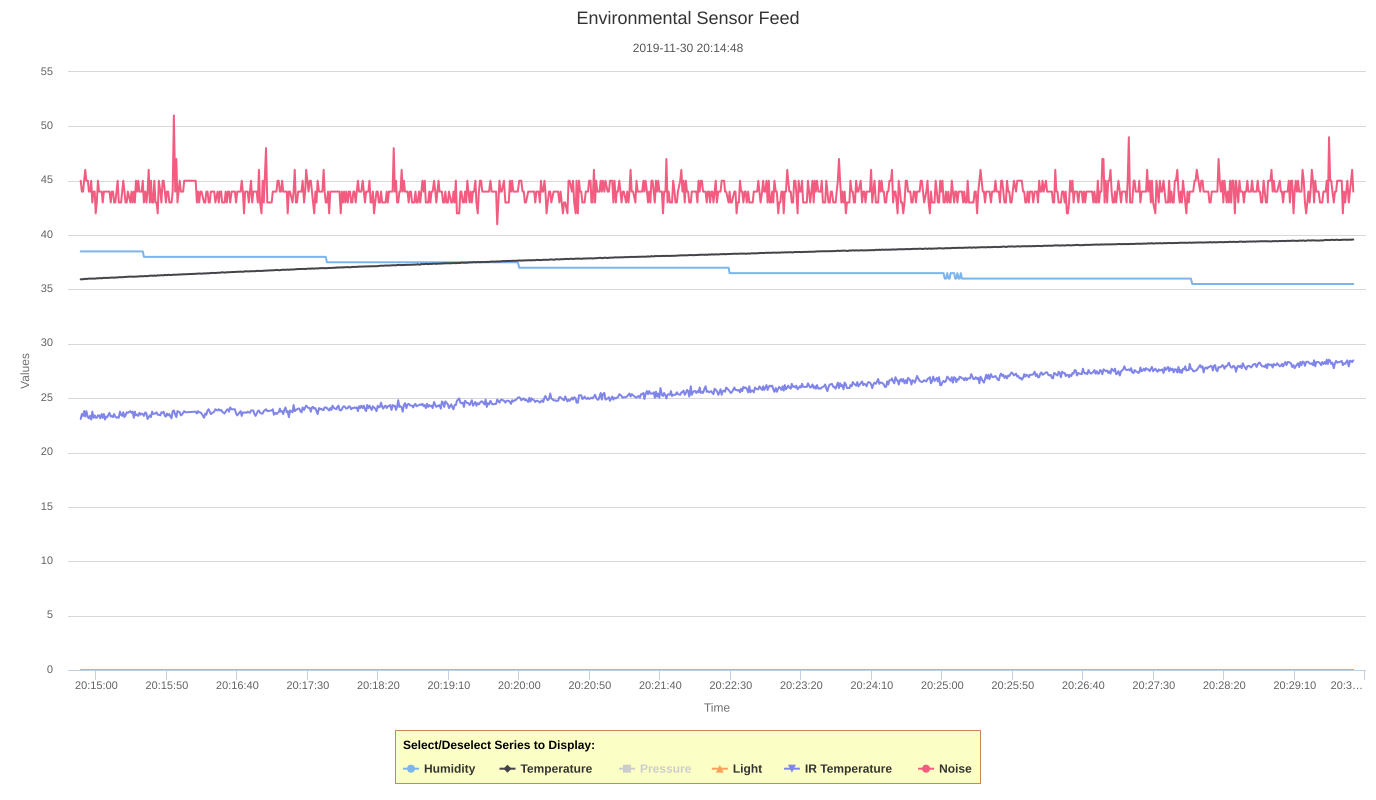

The file beside this chart, header and first rows:
Time(s), Humidity, Temperature, Light, IR Temperature, Noise
1575144888891, 38.5, 35.93, 0, 23.09, 45
1575144889695, 38.5, 35.94, 0, 23.54, 44
1575144890498, 38.5, 35.94, 0, 23.37, 44
1575144891304, 38.5, 35.96, 0, 23.81, 45
1575144892094, 38.5, 35.99, 0, 23.31, 46
1575144892894, 38.5, 35.95, 0, 23.81, 45
1575144893930, 38.5, 35.99, 0, 23.26, 45
1575144894699, 38.5, 35.99, 0, 23.15, 44
1575144895495, 38.5, 36, 0, 23.37, 44
1575144896313, 38.5, 36, 0, 23.04, 45
1575144897096, 38.5, 36, 0, 23.76, 43
1575144897905, 38.5, 36, 0, 23.2, 44
1575144898805, 38.5, 36, 0, 23.42, 44
1575144899498, 38.5, 36, 0, 23.2, 42
1575144900293, 38.5, 36.03, 0, 23.2, 43
1575144901105, 38.5, 36.02, 0, 23.42, 45
1575144901902, 38.5, 36.03, 0, 23.42, 44
1575144902716, 38.5, 36.05, 0, 23.15, 44
1575144903775, 38.5, 36.02, 0, 23.54, 44
1575144904487, 38.5, 36.05, 0, 23.2, 43
1575144905299, 38.5, 36.07, 0, 23.54, 44
1575144906118, 38.5, 36.06, 0, 23.04, 44
1575144906964, 38.5, 36.06, 0, 23.31, 44
1575144907691, 38.5, 36.07, 0, 23.26, 44
1575144908508, 38.5, 36.06, 0, 23.48, 44
1575144909290, 38.5, 36.07, 0, 23.65, 44
1575144910165, 38.5, 36.09, 0, 23.31, 43
1575144910976, 38.5, 36.09, 0, 23.37, 44
1575144911792, 38.5, 36.09, 0, 23.26, 44
1575144912604, 38.5, 36.08, 0, 23.54, 43
1575144913376, 38.5, 36.1, 0, 23.31, 43
1575144914296, 38.5, 36.1, 0, 23.2, 44
1575144915094, 38.5, 36.1, 0, 23.26, 45
1575144915894, 38.5, 36.13, 0, 23.2, 43
1575144916694, 38.5, 36.13, 0, 23.76, 43
1575144917493, 38.5, 36.13, 0, 23.48, 43
1575144918289, 38.5, 36.13, 0, 23.37, 44
1575144919086, 38.5, 36.13, 0, 23.7, 45
1575144919901, 38.5, 36.15, 0, 23.26, 44
1575144920683, 38.5, 36.15, 0, 23.42, 43
1575144921508, 38.5, 36.16, 0, 23.7, 43
1575144922305, 38.5, 36.17, 0, 23.65, 44
1575144924116, 38.5, 36.18, 0, 23.81, 43
1575144924893, 38.5, 36.18, 0, 23.65, 44
1575144925724, 38.5, 36.17, 0, 23.76, 43
1575144926508, 38.5, 36.18, 0, 23.2, 44
1575144927297, 38.5, 36.17, 0, 23.76, 43
1575144928086, 38.5, 36.19, 0, 23.42, 45
1575144928926, 38.5, 36.18, 0, 23.48, 44
1575144929691, 38.5, 36.2, 0, 23.37, 45
1575144930503, 38.5, 36.21, 0, 23.65, 44
1575144931297, 38.5, 36.21, 0, 23.48, 44
1575144932109, 38.5, 36.21, 0, 23.59, 44
1575144932896, 38.5, 36.21, 0, 23.54, 45
1575144933690, 38, 36.22, 0, 23.37, 43
1575144934700, 38, 36.24, 0, 23.7, 44
1575144935506, 38, 36.21, 0, 23.59, 43
1575144936296, 38, 36.23, 0, 23.09, 44
1575144937092, 38, 36.25, 0, 23.26, 46
1575144937904, 38, 36.26, 0, 23.42, 43
... 979 more rows
